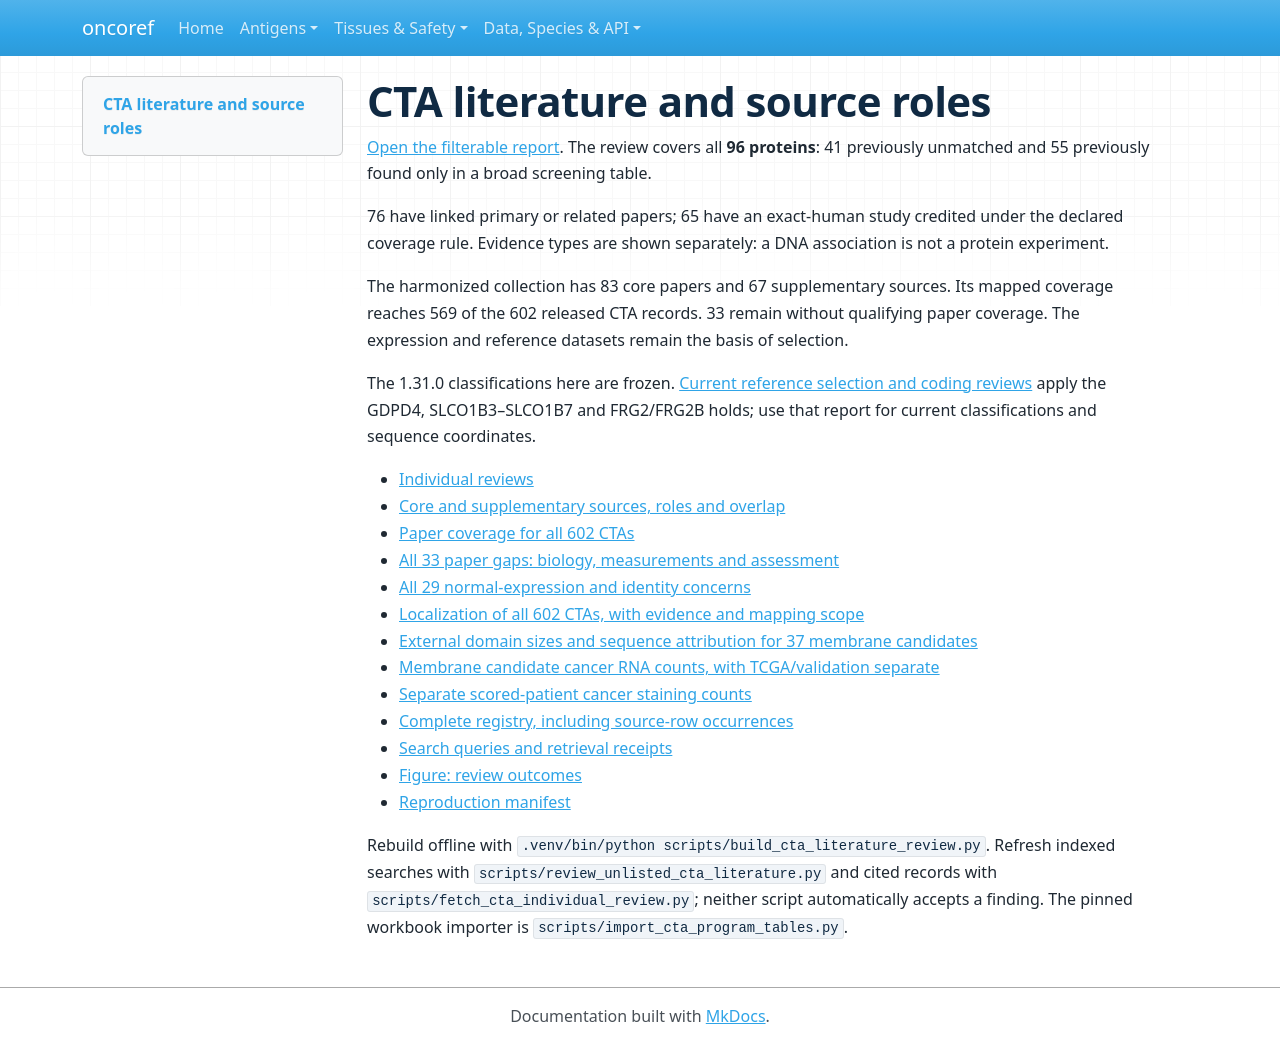

repository: pirl-unc/oncoref · page: audits/cta-literature-20261107/index.html · generator: mkdocs

# CTA literature and source roles

[Open the filterable report](report.html). The review covers all **96 proteins**: 41 previously unmatched and 55 previously found only in a broad screening table.

76 have linked primary or related papers; 65 have an exact-human study credited under the declared coverage rule. Evidence types are shown separately: a DNA association is not a protein experiment.

The harmonized collection has 83 core papers and 67 supplementary sources. Its mapped coverage reaches 569 of the 602 released CTA records. 33 remain without qualifying paper coverage. The expression and reference datasets remain the basis of selection.

The 1.31.0 classifications here are frozen. [Current reference selection and coding reviews](../cta-transcript-selection-20261108/index.md) apply the GDPD4, SLCO1B3–SLCO1B7 and FRG2/FRG2B holds; use that report for current classifications and sequence coordinates.

- [Individual reviews](individual-reviews.csv)
- [Core and supplementary sources, roles and overlap](sources.csv)
- [Paper coverage for all 602 CTAs](cta-paper-coverage.csv)
- [All 33 paper gaps: biology, measurements and assessment](paper-gap-assessments.csv)
- [All 29 normal-expression and identity concerns](review-concerns.csv)
- [Localization of all 602 CTAs, with evidence and mapping scope](cta-localization.csv)
- [External domain sizes and sequence attribution for 37 membrane candidates](cta-surface-domains.csv)
- [Membrane candidate cancer RNA counts, with TCGA/validation separate](cta-surface-cancer-rna.csv)
- [Separate scored-patient cancer staining counts](cta-surface-cancer-ihc.csv)
- [Complete registry, including source-row occurrences](registry.json.gz)
- [Search queries and retrieval receipts](search-ledger.json)
- [Figure: review outcomes](review-outcomes.svg)
- [Reproduction manifest](manifest.json)

Rebuild offline with `.venv/bin/python scripts/build_cta_literature_review.py`. Refresh indexed searches with `scripts/review_unlisted_cta_literature.py` and cited records with `scripts/fetch_cta_individual_review.py`; neither script automatically accepts a finding. The pinned workbook importer is `scripts/import_cta_program_tables.py`.
